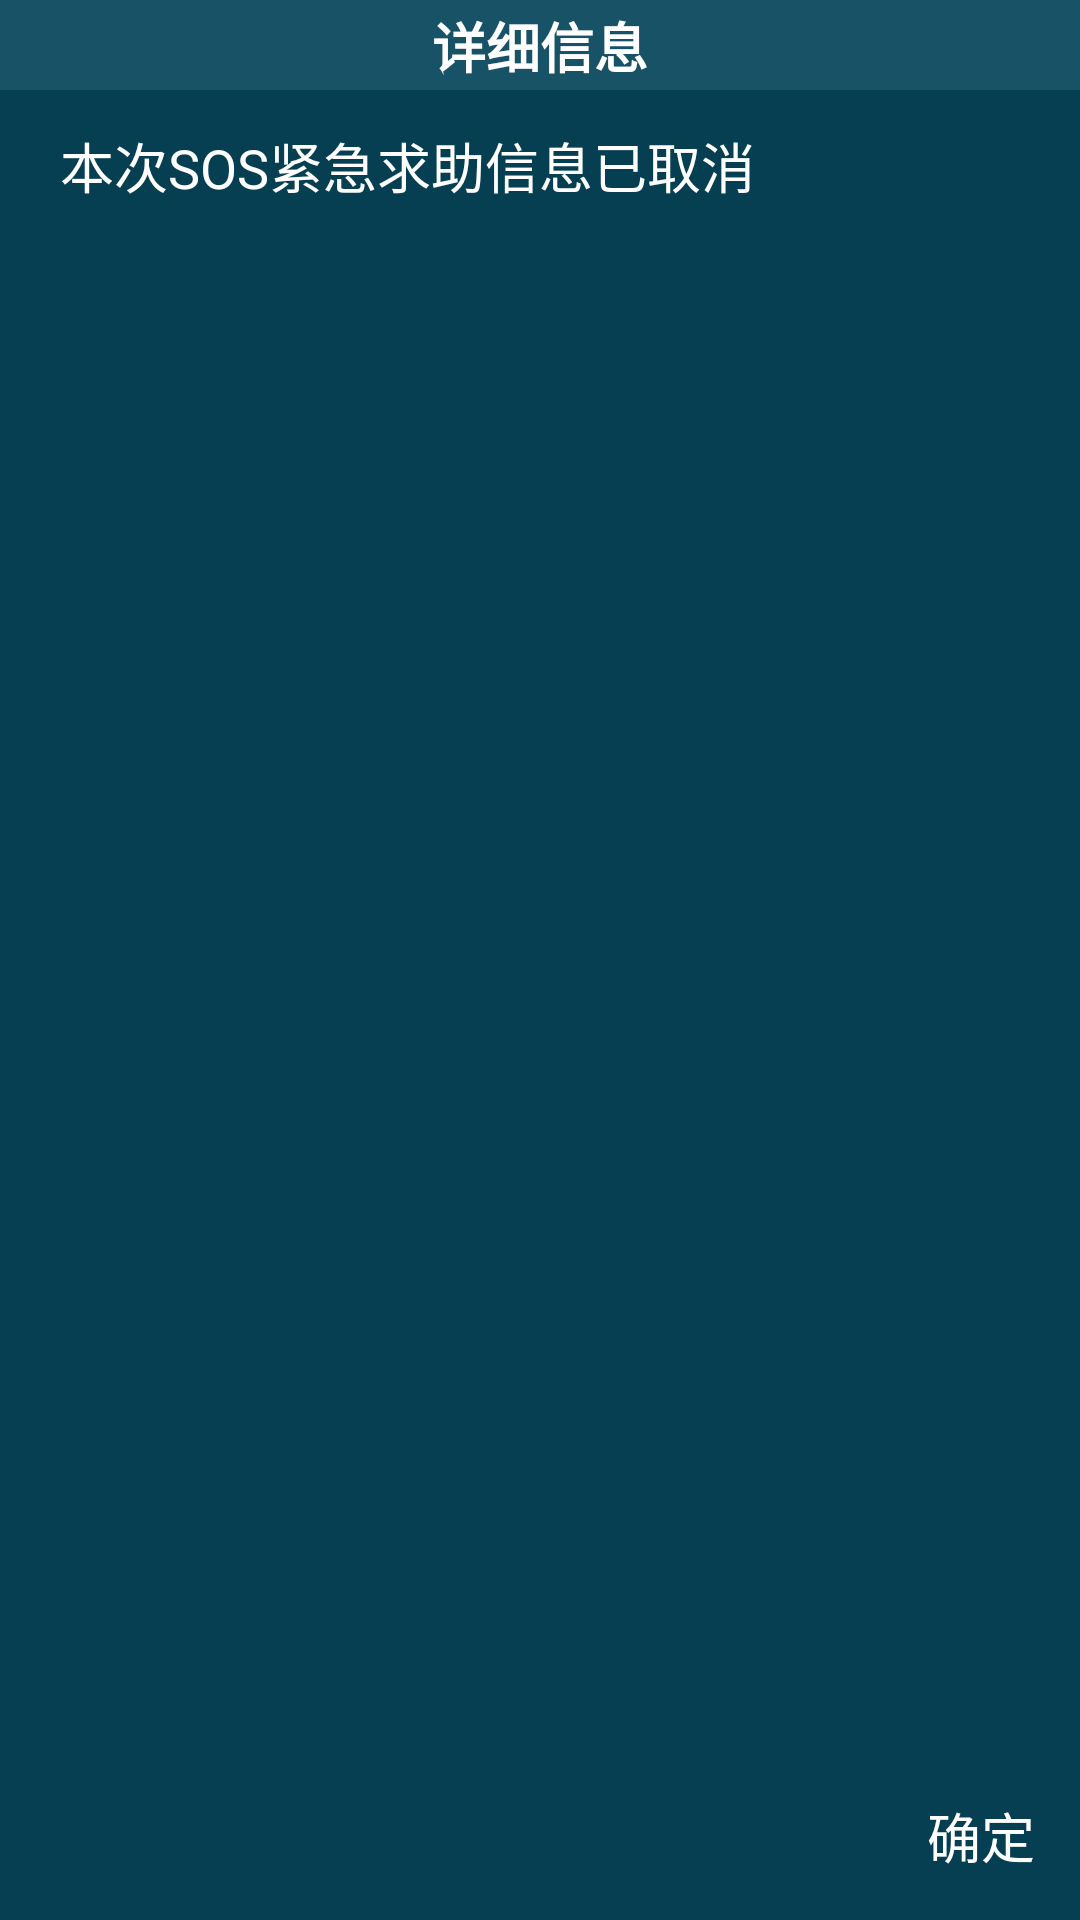

Android layout source for this screen:
<!-- AndroidManifest.xml: application theme Theme.WarningNotification -->
<!-- res/layout/dialog_message2.xml -->
<?xml version="1.0" encoding="utf-8"?>
<androidx.constraintlayout.widget.ConstraintLayout xmlns:android="http://schemas.android.com/apk/res/android"
    xmlns:app="http://schemas.android.com/apk/res-auto"
    android:layout_width="match_parent"
    android:layout_height="wrap_content"
    android:background="#073F52"
    android:fitsSystemWindows="false"
    android:gravity="center"
    android:minHeight="150dp">

    <View
        android:id="@+id/v_title"
        android:layout_width="0dp"
        android:layout_height="30dp"
        android:background="#185266"
        app:layout_constraintLeft_toLeftOf="parent"
        app:layout_constraintRight_toRightOf="parent"
        app:layout_constraintTop_toTopOf="parent" />

    <TextView
        android:id="@+id/tv_frequency_title"
        android:layout_width="wrap_content"
        android:layout_height="wrap_content"
        android:text="详细信息"
        android:textColor="@color/white"
        android:textSize="18sp"
        android:textStyle="bold"
        app:layout_constraintBottom_toBottomOf="@id/v_title"
        app:layout_constraintLeft_toLeftOf="@id/v_title"
        app:layout_constraintRight_toRightOf="@id/v_title"
        app:layout_constraintTop_toTopOf="@id/v_title" />

    <TextView
        android:id="@+id/tv_time"
        android:layout_width="0dp"
        android:layout_height="wrap_content"
        android:layout_marginLeft="20dp"
        android:layout_marginTop="12dp"
        android:layout_marginRight="20dp"
        android:text="接收时间：2024年7月26日   14时47分"
        android:textColor="#9CB2BA"
        android:textSize="18sp"
        android:visibility="gone"
        app:layout_constraintLeft_toLeftOf="parent"
        app:layout_constraintRight_toRightOf="parent"
        app:layout_constraintTop_toBottomOf="@id/v_title" />

    <TextView
        android:id="@+id/tv_message"
        android:layout_width="0dp"
        android:layout_height="wrap_content"
        android:layout_marginLeft="20dp"
        android:layout_marginTop="12dp"
        android:layout_marginRight="20dp"
        android:gravity="left"
        android:text="本次SOS紧急求助信息已取消"
        android:textColor="@color/white"
        android:textSize="18sp"
        app:layout_constraintLeft_toLeftOf="parent"
        app:layout_constraintRight_toRightOf="parent"
        app:layout_constraintTop_toBottomOf="@id/v_title" />

    <TextView
        android:id="@+id/tv_sure"
        android:layout_width="wrap_content"
        android:layout_height="wrap_content"
        android:layout_marginTop="16dp"
        android:padding="15dp"
        android:text="确定"
        android:textColor="@color/white"
        android:textSize="18sp"
        app:layout_constraintBottom_toBottomOf="parent"
        app:layout_constraintRight_toRightOf="parent"
        app:layout_constraintTop_toBottomOf="@id/tv_message"
        app:layout_constraintVertical_bias="1" />
</androidx.constraintlayout.widget.ConstraintLayout>
<!-- resources referenced by this layout -->
<resources>
  <color name="white">#FFFFFFFF</color>
  <style name="Theme.WarningNotification" parent="Base.Theme.WarningNotification" />
  <style name="Base.Theme.WarningNotification" parent="Theme.Material3.DayNight.NoActionBar">
          
          
      </style>
</resources>
